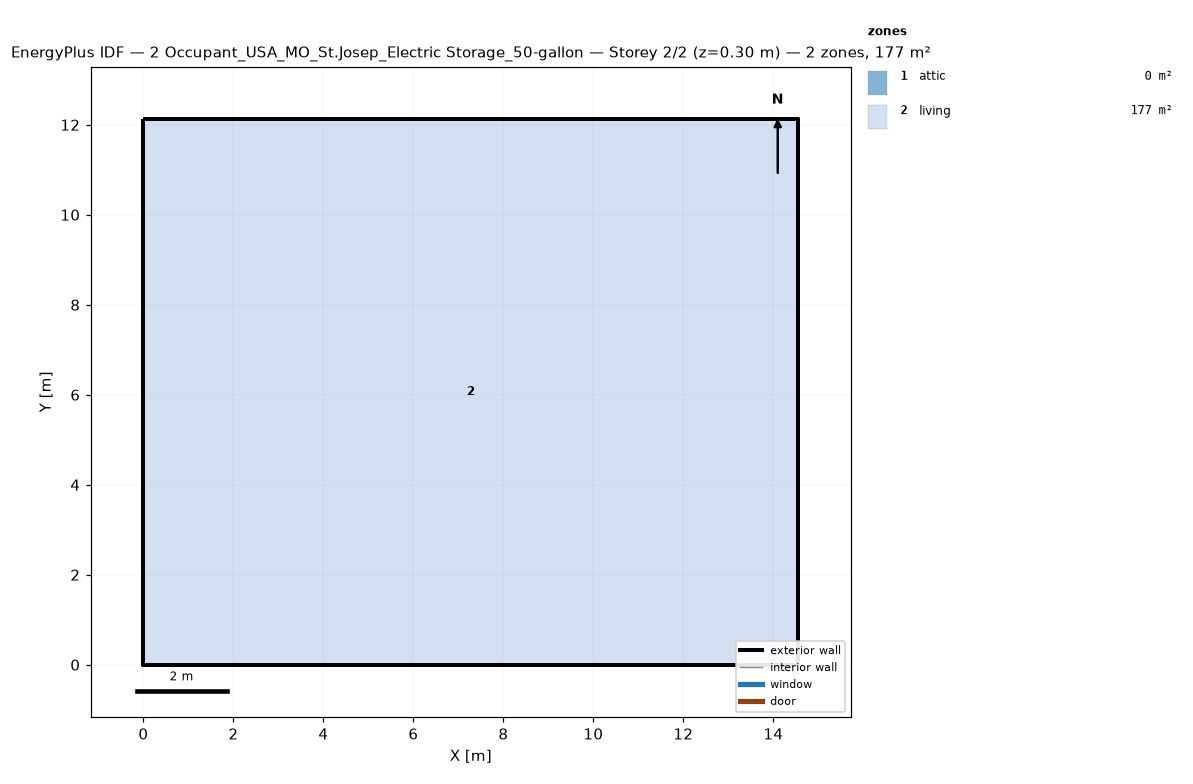
=== STOREY PLAN SPEC (per zone: floor XY polygon, exterior-wall plan segments, windows/doors) ===
zone 1: attic  (0.0 m²)
  exterior wall: (14.55, 0.00) – (14.55, 12.13) – (14.55, 6.06)  [18.2 m]
  exterior wall: (0.00, 12.13) – (0.00, 0.00) – (0.00, 6.06)  [18.2 m]
zone 2: living  (176.5 m²)
  floor: (0.00, 0.00) (0.00, 12.13) (14.55, 12.13) (14.55, 0.00)
  exterior wall: (0.00, 0.00) – (14.55, 0.00)  [14.6 m]
  exterior wall: (14.55, 0.00) – (14.55, 12.13)  [12.1 m]
  exterior wall: (14.55, 12.13) – (0.00, 12.13)  [14.6 m]
  exterior wall: (0.00, 12.13) – (0.00, 0.00)  [12.1 m]

=== DERIVED (storey summary) ===
Building: 2 Occupant_USA_MO_St.Josep_Electric Storage_50-gallon
Storey: 2 of 2  (floor level z = 0.30 m)
Storey gross floor area: 176.5 m²
Zones on this storey: 2
  - attic: floor 0.0 m²; exterior wall 36.4 m (24.5 m²); WWR 0.0%
  - living: floor 176.5 m²; exterior wall 53.4 m (146.4 m²); WWR 0.0%
Zone adjacency: (none detected)